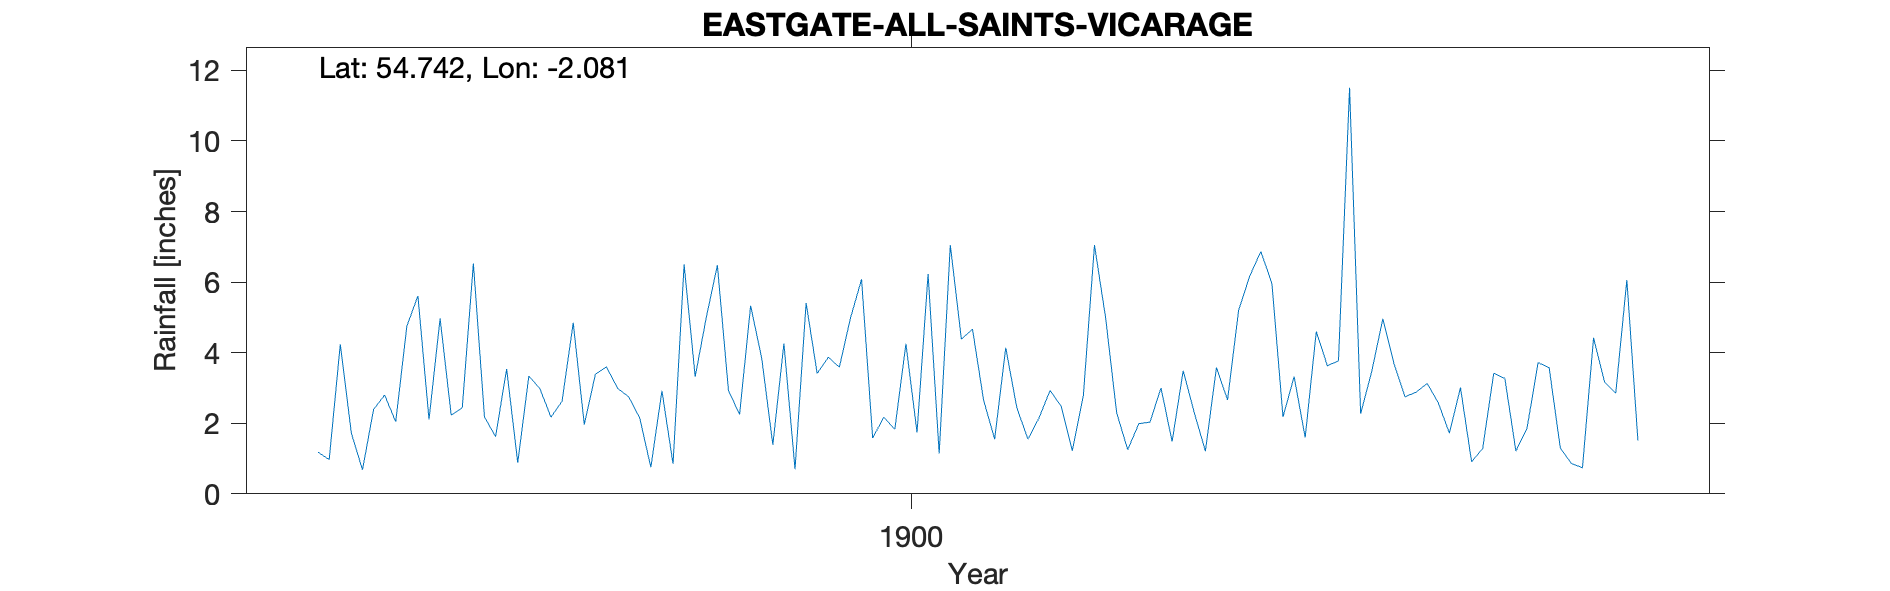

Values plotted in this chart, from the file beside it:
EASTGATE ALL SAINTS VICARAGE, , , , , , , , , , , , , , , , , , , , 
Grid ref, NY949386, Long, -2.081, Lat, 54.74, Elevation, 779, ft, , , , , , , , , , , , 
Station no, RR6318, , , , , , , , , , , , , , , , , , , 
, 1890, 1891, 1892, 1893, 1894, 1895, 1896, 1897, 1898, 1899, 1900, 1901, 1902, 1903, 1904, 1905, 1906, 1907, 1908, 1909
January, , , , , , , 1.18, 2.23, 1.96, 6.48, 4.98, 2.66, 2.3, 6.17, 4.96, 1.21, , , , 
February, , , , , , , 0.97, 2.44, 3.39, 2.93, 6.08, 1.55, 1.25, 6.87, 3.7, 1.86, , , , 
March, , , , , , , 4.24, 6.53, 3.6, 2.25, 1.58, 4.14, 1.99, 5.96, 2.75, 3.72, , , , 
April, , , , , , , 1.72, 2.18, 2.99, 5.33, 2.17, 2.44, 2.03, 2.18, 2.88, 3.57, , , , 
May, , , , , , , 0.68, 1.62, 2.75, 3.84, 1.83, 1.55, 3, 3.32, 3.13, 1.3, , , , 
June, , , , , , , 2.39, 3.54, 2.15, 1.39, 4.25, 2.15, 1.48, 1.6, 2.58, 0.86, , , , 
July, , , , , , , 2.8, 0.88, 0.75, 4.26, 1.74, 2.93, 3.49, 4.6, 1.72, 0.74, , , , 
August, , , , , , , 2.04, 3.34, 2.92, 0.7, 6.23, 2.48, 2.3, 3.63, 3.01, 4.42, , , , 
September, , , , , , , 4.75, 2.98, 0.85, 5.41, 1.14, 1.22, 1.21, 3.77, 0.91, 3.16, , , , 
October, , , , , , , 5.61, 2.17, 6.5, 3.41, 7.05, 2.79, 3.58, 11.51, 1.28, 2.85, , , , 
November, , , , , , , 2.11, 2.63, 3.32, 3.87, 4.38, 7.05, 2.66, 2.27, 3.42, 6.06, , , , 
December, , , , , , , 4.97, 4.85, 5, 3.59, 4.67, 5, 5.21, 3.47, 3.27, 1.51, , , , 
Total, , , , , , , 33.46, 35.39, 36.18, 43.46, 46.1, 35.96, 30.5, 55.35, 33.61, 31.26, , , , 
